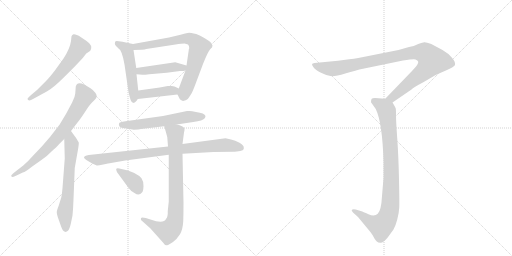
t = 0.00 s
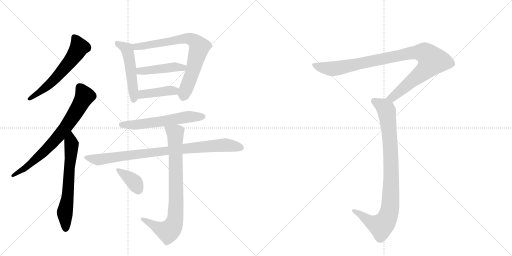
t = 2.06 s
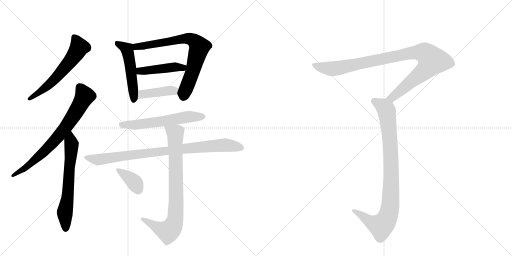
t = 4.12 s
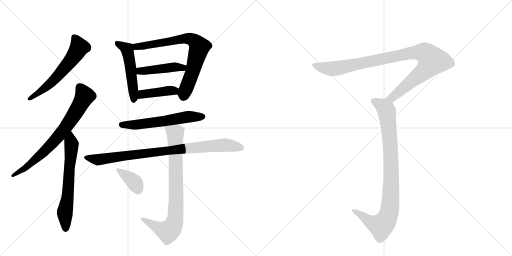
t = 6.18 s
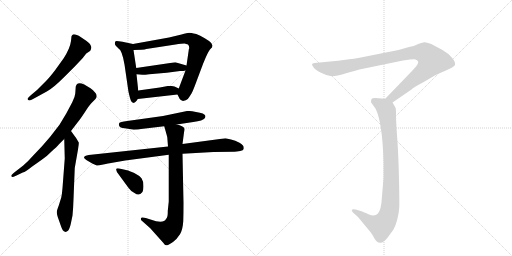
t = 8.23 s
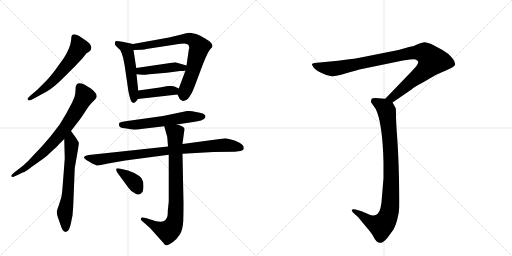
t = 10.29 s

The animated SVG that drew these frames (rendered in a browser with its animation timeline set to each time). Animation: 13 CSS @keyframes rules; one cycle of 10.29 s.

<svg version="1.1" viewBox="0 0 2048 1024" xmlns="http://www.w3.org/2000/svg">
  <g stroke="lightgray" stroke-dasharray="1,1" stroke-width="1" transform="scale(4, 4)">
    <line x1="0" y1="0" x2="256" y2="256"></line>
    <line x1="256" y1="0" x2="0" y2="256"></line>
    <line x1="128" y1="0" x2="128" y2="256"></line>
    <line x1="0" y1="128" x2="256" y2="128"></line>
    <line x1="256" y1="0" x2="512" y2="256"></line>
    <line x1="512" y1="0" x2="256" y2="256"></line>
    <line x1="384" y1="0" x2="384" y2="256"></line>
    <line x1="256" y1="128" x2="512" y2="128"></line>
  </g>
<g transform="scale(1, -1) translate(0, -850)">
   <style type="text/css">
    @keyframes keyframes0 {
      from {
       stroke: black;
       stroke-dashoffset: 594;
       stroke-width: 128;
       }
       66% {
       animation-timing-function: step-end;
       stroke: black;
       stroke-dashoffset: 0;
       stroke-width: 128;
       }
       to {
       stroke: black;
       stroke-width: 1024;
       }
       }
       #make-me-a-hanzi-animation-0 {
         animation: keyframes0 0.733398s both;
         animation-delay: 0.000000s;
         animation-timing-function: linear;
       }
    @keyframes keyframes1 {
      from {
       stroke: black;
       stroke-dashoffset: 734;
       stroke-width: 128;
       }
       70% {
       animation-timing-function: step-end;
       stroke: black;
       stroke-dashoffset: 0;
       stroke-width: 128;
       }
       to {
       stroke: black;
       stroke-width: 1024;
       }
       }
       #make-me-a-hanzi-animation-1 {
         animation: keyframes1 0.847331s both;
         animation-delay: 0.733398s;
         animation-timing-function: linear;
       }
    @keyframes keyframes2 {
      from {
       stroke: black;
       stroke-dashoffset: 640;
       stroke-width: 128;
       }
       68% {
       animation-timing-function: step-end;
       stroke: black;
       stroke-dashoffset: 0;
       stroke-width: 128;
       }
       to {
       stroke: black;
       stroke-width: 1024;
       }
       }
       #make-me-a-hanzi-animation-2 {
         animation: keyframes2 0.770833s both;
         animation-delay: 1.580729s;
         animation-timing-function: linear;
       }
    @keyframes keyframes3 {
      from {
       stroke: black;
       stroke-dashoffset: 509;
       stroke-width: 128;
       }
       62% {
       animation-timing-function: step-end;
       stroke: black;
       stroke-dashoffset: 0;
       stroke-width: 128;
       }
       to {
       stroke: black;
       stroke-width: 1024;
       }
       }
       #make-me-a-hanzi-animation-3 {
         animation: keyframes3 0.664225s both;
         animation-delay: 2.351562s;
         animation-timing-function: linear;
       }
    @keyframes keyframes4 {
      from {
       stroke: black;
       stroke-dashoffset: 742;
       stroke-width: 128;
       }
       71% {
       animation-timing-function: step-end;
       stroke: black;
       stroke-dashoffset: 0;
       stroke-width: 128;
       }
       to {
       stroke: black;
       stroke-width: 1024;
       }
       }
       #make-me-a-hanzi-animation-4 {
         animation: keyframes4 0.853841s both;
         animation-delay: 3.015788s;
         animation-timing-function: linear;
       }
    @keyframes keyframes5 {
      from {
       stroke: black;
       stroke-dashoffset: 446;
       stroke-width: 128;
       }
       59% {
       animation-timing-function: step-end;
       stroke: black;
       stroke-dashoffset: 0;
       stroke-width: 128;
       }
       to {
       stroke: black;
       stroke-width: 1024;
       }
       }
       #make-me-a-hanzi-animation-5 {
         animation: keyframes5 0.612956s both;
         animation-delay: 3.869629s;
         animation-timing-function: linear;
       }
    @keyframes keyframes6 {
      from {
       stroke: black;
       stroke-dashoffset: 413;
       stroke-width: 128;
       }
       57% {
       animation-timing-function: step-end;
       stroke: black;
       stroke-dashoffset: 0;
       stroke-width: 128;
       }
       to {
       stroke: black;
       stroke-width: 1024;
       }
       }
       #make-me-a-hanzi-animation-6 {
         animation: keyframes6 0.586100s both;
         animation-delay: 4.482585s;
         animation-timing-function: linear;
       }
    @keyframes keyframes7 {
      from {
       stroke: black;
       stroke-dashoffset: 587;
       stroke-width: 128;
       }
       66% {
       animation-timing-function: step-end;
       stroke: black;
       stroke-dashoffset: 0;
       stroke-width: 128;
       }
       to {
       stroke: black;
       stroke-width: 1024;
       }
       }
       #make-me-a-hanzi-animation-7 {
         animation: keyframes7 0.727702s both;
         animation-delay: 5.068685s;
         animation-timing-function: linear;
       }
    @keyframes keyframes8 {
      from {
       stroke: black;
       stroke-dashoffset: 888;
       stroke-width: 128;
       }
       74% {
       animation-timing-function: step-end;
       stroke: black;
       stroke-dashoffset: 0;
       stroke-width: 128;
       }
       to {
       stroke: black;
       stroke-width: 1024;
       }
       }
       #make-me-a-hanzi-animation-8 {
         animation: keyframes8 0.972656s both;
         animation-delay: 5.796387s;
         animation-timing-function: linear;
       }
    @keyframes keyframes9 {
      from {
       stroke: black;
       stroke-dashoffset: 816;
       stroke-width: 128;
       }
       73% {
       animation-timing-function: step-end;
       stroke: black;
       stroke-dashoffset: 0;
       stroke-width: 128;
       }
       to {
       stroke: black;
       stroke-width: 1024;
       }
       }
       #make-me-a-hanzi-animation-9 {
         animation: keyframes9 0.914062s both;
         animation-delay: 6.769043s;
         animation-timing-function: linear;
       }
    @keyframes keyframes10 {
      from {
       stroke: black;
       stroke-dashoffset: 373;
       stroke-width: 128;
       }
       55% {
       animation-timing-function: step-end;
       stroke: black;
       stroke-dashoffset: 0;
       stroke-width: 128;
       }
       to {
       stroke: black;
       stroke-width: 1024;
       }
       }
       #make-me-a-hanzi-animation-10 {
         animation: keyframes10 0.553548s both;
         animation-delay: 7.683105s;
         animation-timing-function: linear;
       }
    @keyframes keyframes11 {
      from {
       stroke: black;
       stroke-dashoffset: 993;
       stroke-width: 128;
       }
       76% {
       animation-timing-function: step-end;
       stroke: black;
       stroke-dashoffset: 0;
       stroke-width: 128;
       }
       to {
       stroke: black;
       stroke-width: 1024;
       }
       }
       #make-me-a-hanzi-animation-11 {
         animation: keyframes11 1.058105s both;
         animation-delay: 8.236654s;
         animation-timing-function: linear;
       }
    @keyframes keyframes12 {
      from {
       stroke: black;
       stroke-dashoffset: 919;
       stroke-width: 128;
       }
       75% {
       animation-timing-function: step-end;
       stroke: black;
       stroke-dashoffset: 0;
       stroke-width: 128;
       }
       to {
       stroke: black;
       stroke-width: 1024;
       }
       }
       #make-me-a-hanzi-animation-12 {
         animation: keyframes12 0.997884s both;
         animation-delay: 9.294759s;
         animation-timing-function: linear;
       }
</style>
<path d="M 301 586 L 331 618 L 345 636 L 360 646 Q 363 649 365 658 Q 367 666 357 677 Q 346 687 324 701 Q 301 715 292 712 Q 288 710 286 705 L 284 686 Q 280 656 254 616 L 221 570 Q 199 541 185 527 L 148 490 L 122 468 Q 110 457 110 454 Q 113 442 134 455 L 187 484 Q 211 496 259 544 L 301 586 Z" fill="lightgray"></path> 
<path d="M 45 148 L 47 142 Q 49 140 66 148 L 91 160 Q 103 163 126 182 L 167 211 Q 191 228 206 244 Q 227 262 236 273 L 257 294 L 284 326 L 310 360 Q 318 369 338 399 Q 357 429 366 438 L 381 453 Q 392 464 382 478 Q 372 491 362 497 L 337 512 Q 308 526 303 504 L 301 476 Q 300 462 289 441 L 265 396 L 238 351 L 200 302 L 168 265 L 131 226 Q 112 204 93 188 L 62 164 Q 45 150 45 148 Z" fill="lightgray"></path> 
<path d="M 257 294 L 259 216 L 250 98 Q 248 73 245 60 L 235 28 Q 227 7 227 1 Q 227 -5 231 -18 L 243 -52 Q 251 -77 260 -77 Q 265 -79 272 -73 Q 278 -67 283 -46 L 290 -12 Q 293 19 294 53 L 299 178 L 312 252 Q 316 276 315 280 L 305 297 L 284 326 C 266 350 256 324 257 294 Z" fill="lightgray"></path> 
<path d="M 460 672 Q 461 669 474 656 Q 488 650 498 592 L 513 489 Q 513 486 516 474 L 520 458 Q 525 440 532 439 Q 533 438 535 439 Q 541 438 551 454 L 553 488 L 546 553 L 545 578 L 534 650 C 530 674 534 674 532 674 L 490 683 Q 472 686 467 686 Q 461 686 460 681 Q 459 675 460 672 Z" fill="lightgray"></path> 
<path d="M 710 472 L 719 454 Q 721 451 732 446 Q 734 446 743 449 Q 752 452 757 462 L 766 476 Q 771 485 779 506 L 812 594 Q 832 644 840 652 Q 847 660 848 660 L 850 668 L 845 678 Q 838 686 819 697 Q 800 708 785 714 Q 762 719 756 719 Q 749 718 726 712 L 676 700 L 532 674 C 502 669 504 649 534 650 L 567 651 Q 581 652 585 654 L 702 672 Q 728 676 738 676 L 752 672 Q 757 668 757 657 Q 755 654 755 650 L 746 588 L 742 568 L 715 496 C 708 477 708 477 710 472 Z" fill="lightgray"></path> 
<path d="M 746 588 L 701 601 L 545 578 C 515 574 516 555 546 553 L 570 551 Q 572 550 597 553 L 667 559 L 720 566 Q 736 566 742 568 C 771 574 775 580 746 588 Z" fill="lightgray"></path> 
<path d="M 551 454 L 710 472 C 740 475 742 483 715 496 L 698 504 Q 692 506 687 506 L 671 506 L 639 500 L 553 488 C 523 484 521 451 551 454 Z" fill="lightgray"></path> 
<path d="M 535 331 Q 556 331 564 334 L 657 345 L 707 352 L 773 362 Q 812 367 820 378 L 822 386 Q 819 398 784 402 Q 767 406 758 406 L 748 406 L 652 386 L 509 366 Q 479 362 477 358 Q 474 353 477 346 Q 479 339 499 337 Q 519 335 535 331 Z" fill="lightgray"></path> 
<path d="M 672 264 L 355 230 Q 336 227 336 219 Q 337 215 352 206 L 369 196 L 387 188 Q 391 187 413 192 Q 435 197 444 198 L 501 208 L 675 231 L 730 235 L 854 242 L 935 243 Q 941 242 961 246 Q 973 249 975 254 L 975 260 Q 975 269 958 279 Q 941 288 924 292 L 902 297 L 730 274 L 672 264 Z" fill="lightgray"></path> 
<path d="M 657 345 L 669 302 L 672 264 L 675 231 L 675 44 L 671 6 Q 672 -18 664 -26 Q 654 -47 602 -28 L 583 -22 Q 567 -18 564 -22 Q 563 -26 564 -30 L 601 -63 L 652 -120 Q 660 -133 668 -131 Q 675 -130 692 -118 Q 708 -106 720 -87 Q 731 -68 733 -35 Q 734 -2 734 38 L 730 235 L 730 274 L 736 320 Q 739 331 738 335 Q 733 347 707 352 C 678 360 650 368 657 345 Z" fill="lightgray"></path> 
<path d="M 469 160 L 513 100 Q 525 83 538 78 Q 556 65 568 80 Q 573 84 574 105 Q 574 126 566 137 Q 557 148 537 158 Q 516 167 508 169 L 486 174 Q 466 180 465 174 Q 464 173 466 167 Q 468 161 469 160 Z" fill="lightgray"></path> 
<path d="M 1570 440 L 1646 492 Q 1653 500 1695 522 Q 1744 551 1747 552 L 1788 570 Q 1816 582 1820 590 Q 1823 601 1808 619 Q 1793 637 1770 650 L 1725 674 Q 1703 682 1697 681 Q 1692 680 1673 674 Q 1655 665 1636 662 L 1594 650 L 1433 618 Q 1416 615 1397 613 L 1352 607 L 1258 598 Q 1250 597 1248 594 Q 1247 590 1256 578 Q 1263 570 1284 559 Q 1306 548 1322 546 Q 1338 543 1381 556 Q 1425 569 1452 575 L 1612 608 Q 1658 615 1662 612 Q 1671 609 1673 603 Q 1673 598 1670 593 Q 1668 588 1647 565 L 1541 455 C 1520 433 1545 423 1570 440 Z" fill="lightgray"></path> 
<path d="M 1541 455 L 1500 458 Q 1490 458 1487 455 Q 1484 452 1484 441 L 1503 414 Q 1530 358 1534 202 L 1534 138 L 1528 66 Q 1525 8 1511 -5 Q 1498 -18 1474 -7 Q 1450 4 1446 5 L 1423 12 Q 1410 15 1407 10 Q 1405 8 1413 -1 L 1432 -18 L 1470 -64 Q 1489 -86 1494 -97 Q 1499 -108 1506 -115 Q 1514 -122 1523 -121 Q 1533 -121 1550 -101 L 1574 -68 Q 1582 -55 1589 -28 Q 1596 -2 1597 20 Q 1598 41 1596 133 Q 1594 225 1589 296 Q 1584 366 1584 389 Q 1584 411 1583 416 Q 1582 420 1570 440 C 1562 453 1562 453 1541 455 Z" fill="lightgray"></path> 
      <clipPath id="make-me-a-hanzi-clip-0">
      <path d="M 301 586 L 331 618 L 345 636 L 360 646 Q 363 649 365 658 Q 367 666 357 677 Q 346 687 324 701 Q 301 715 292 712 Q 288 710 286 705 L 284 686 Q 280 656 254 616 L 221 570 Q 199 541 185 527 L 148 490 L 122 468 Q 110 457 110 454 Q 113 442 134 455 L 187 484 Q 211 496 259 544 L 301 586 Z" fill="lightgray"></path>
      </clipPath>
      <path clip-path="url(#make-me-a-hanzi-clip-0)" d="M 296 703 L 317 661 L 294 623 L 211 525 L 116 454 " fill="none" id="make-me-a-hanzi-animation-0" stroke-dasharray="466 932" stroke-linecap="round"></path>

      <clipPath id="make-me-a-hanzi-clip-1">
      <path d="M 45 148 L 47 142 Q 49 140 66 148 L 91 160 Q 103 163 126 182 L 167 211 Q 191 228 206 244 Q 227 262 236 273 L 257 294 L 284 326 L 310 360 Q 318 369 338 399 Q 357 429 366 438 L 381 453 Q 392 464 382 478 Q 372 491 362 497 L 337 512 Q 308 526 303 504 L 301 476 Q 300 462 289 441 L 265 396 L 238 351 L 200 302 L 168 265 L 131 226 Q 112 204 93 188 L 62 164 Q 45 150 45 148 Z" fill="lightgray"></path>
      </clipPath>
      <path clip-path="url(#make-me-a-hanzi-clip-1)" d="M 318 503 L 338 464 L 260 337 L 162 230 L 100 177 L 50 146 " fill="none" id="make-me-a-hanzi-animation-1" stroke-dasharray="606 1212" stroke-linecap="round"></path>

      <clipPath id="make-me-a-hanzi-clip-2">
      <path d="M 257 294 L 259 216 L 250 98 Q 248 73 245 60 L 235 28 Q 227 7 227 1 Q 227 -5 231 -18 L 243 -52 Q 251 -77 260 -77 Q 265 -79 272 -73 Q 278 -67 283 -46 L 290 -12 Q 293 19 294 53 L 299 178 L 312 252 Q 316 276 315 280 L 305 297 L 284 326 C 266 350 256 324 257 294 Z" fill="lightgray"></path>
      </clipPath>
      <path clip-path="url(#make-me-a-hanzi-clip-2)" d="M 283 318 L 283 219 L 272 77 L 259 -4 L 262 -64 " fill="none" id="make-me-a-hanzi-animation-2" stroke-dasharray="512 1024" stroke-linecap="round"></path>

      <clipPath id="make-me-a-hanzi-clip-3">
      <path d="M 460 672 Q 461 669 474 656 Q 488 650 498 592 L 513 489 Q 513 486 516 474 L 520 458 Q 525 440 532 439 Q 533 438 535 439 Q 541 438 551 454 L 553 488 L 546 553 L 545 578 L 534 650 C 530 674 534 674 532 674 L 490 683 Q 472 686 467 686 Q 461 686 460 681 Q 459 675 460 672 Z" fill="lightgray"></path>
      </clipPath>
      <path clip-path="url(#make-me-a-hanzi-clip-3)" d="M 469 677 L 508 653 L 512 639 L 523 582 L 534 448 " fill="none" id="make-me-a-hanzi-animation-3" stroke-dasharray="381 762" stroke-linecap="round"></path>

      <clipPath id="make-me-a-hanzi-clip-4">
      <path d="M 710 472 L 719 454 Q 721 451 732 446 Q 734 446 743 449 Q 752 452 757 462 L 766 476 Q 771 485 779 506 L 812 594 Q 832 644 840 652 Q 847 660 848 660 L 850 668 L 845 678 Q 838 686 819 697 Q 800 708 785 714 Q 762 719 756 719 Q 749 718 726 712 L 676 700 L 532 674 C 502 669 504 649 534 650 L 567 651 Q 581 652 585 654 L 702 672 Q 728 676 738 676 L 752 672 Q 757 668 757 657 Q 755 654 755 650 L 746 588 L 742 568 L 715 496 C 708 477 708 477 710 472 Z" fill="lightgray"></path>
      </clipPath>
      <path clip-path="url(#make-me-a-hanzi-clip-4)" d="M 539 656 L 556 665 L 740 697 L 779 685 L 798 662 L 772 567 L 733 463 " fill="none" id="make-me-a-hanzi-animation-4" stroke-dasharray="614 1228" stroke-linecap="round"></path>

      <clipPath id="make-me-a-hanzi-clip-5">
      <path d="M 746 588 L 701 601 L 545 578 C 515 574 516 555 546 553 L 570 551 Q 572 550 597 553 L 667 559 L 720 566 Q 736 566 742 568 C 771 574 775 580 746 588 Z" fill="lightgray"></path>
      </clipPath>
      <path clip-path="url(#make-me-a-hanzi-clip-5)" d="M 553 560 L 560 566 L 704 583 L 731 579 L 737 585 " fill="none" id="make-me-a-hanzi-animation-5" stroke-dasharray="318 636" stroke-linecap="round"></path>

      <clipPath id="make-me-a-hanzi-clip-6">
      <path d="M 551 454 L 710 472 C 740 475 742 483 715 496 L 698 504 Q 692 506 687 506 L 671 506 L 639 500 L 553 488 C 523 484 521 451 551 454 Z" fill="lightgray"></path>
      </clipPath>
      <path clip-path="url(#make-me-a-hanzi-clip-6)" d="M 558 459 L 577 475 L 708 491 " fill="none" id="make-me-a-hanzi-animation-6" stroke-dasharray="285 570" stroke-linecap="round"></path>

      <clipPath id="make-me-a-hanzi-clip-7">
      <path d="M 535 331 Q 556 331 564 334 L 657 345 L 707 352 L 773 362 Q 812 367 820 378 L 822 386 Q 819 398 784 402 Q 767 406 758 406 L 748 406 L 652 386 L 509 366 Q 479 362 477 358 Q 474 353 477 346 Q 479 339 499 337 Q 519 335 535 331 Z" fill="lightgray"></path>
      </clipPath>
      <path clip-path="url(#make-me-a-hanzi-clip-7)" d="M 484 352 L 543 350 L 753 383 L 812 384 " fill="none" id="make-me-a-hanzi-animation-7" stroke-dasharray="459 918" stroke-linecap="round"></path>

      <clipPath id="make-me-a-hanzi-clip-8">
      <path d="M 672 264 L 355 230 Q 336 227 336 219 Q 337 215 352 206 L 369 196 L 387 188 Q 391 187 413 192 Q 435 197 444 198 L 501 208 L 675 231 L 730 235 L 854 242 L 935 243 Q 941 242 961 246 Q 973 249 975 254 L 975 260 Q 975 269 958 279 Q 941 288 924 292 L 902 297 L 730 274 L 672 264 Z" fill="lightgray"></path>
      </clipPath>
      <path clip-path="url(#make-me-a-hanzi-clip-8)" d="M 342 220 L 391 211 L 726 255 L 898 270 L 968 257 " fill="none" id="make-me-a-hanzi-animation-8" stroke-dasharray="760 1520" stroke-linecap="round"></path>

      <clipPath id="make-me-a-hanzi-clip-9">
      <path d="M 657 345 L 669 302 L 672 264 L 675 231 L 675 44 L 671 6 Q 672 -18 664 -26 Q 654 -47 602 -28 L 583 -22 Q 567 -18 564 -22 Q 563 -26 564 -30 L 601 -63 L 652 -120 Q 660 -133 668 -131 Q 675 -130 692 -118 Q 708 -106 720 -87 Q 731 -68 733 -35 Q 734 -2 734 38 L 730 235 L 730 274 L 736 320 Q 739 331 738 335 Q 733 347 707 352 C 678 360 650 368 657 345 Z" fill="lightgray"></path>
      </clipPath>
      <path clip-path="url(#make-me-a-hanzi-clip-9)" d="M 664 339 L 701 316 L 701 -27 L 689 -59 L 672 -76 L 621 -56 L 569 -26 " fill="none" id="make-me-a-hanzi-animation-9" stroke-dasharray="688 1376" stroke-linecap="round"></path>

      <clipPath id="make-me-a-hanzi-clip-10">
      <path d="M 469 160 L 513 100 Q 525 83 538 78 Q 556 65 568 80 Q 573 84 574 105 Q 574 126 566 137 Q 557 148 537 158 Q 516 167 508 169 L 486 174 Q 466 180 465 174 Q 464 173 466 167 Q 468 161 469 160 Z" fill="lightgray"></path>
      </clipPath>
      <path clip-path="url(#make-me-a-hanzi-clip-10)" d="M 470 171 L 529 129 L 552 91 " fill="none" id="make-me-a-hanzi-animation-10" stroke-dasharray="245 490" stroke-linecap="round"></path>

      <clipPath id="make-me-a-hanzi-clip-11">
      <path d="M 1570 440 L 1646 492 Q 1653 500 1695 522 Q 1744 551 1747 552 L 1788 570 Q 1816 582 1820 590 Q 1823 601 1808 619 Q 1793 637 1770 650 L 1725 674 Q 1703 682 1697 681 Q 1692 680 1673 674 Q 1655 665 1636 662 L 1594 650 L 1433 618 Q 1416 615 1397 613 L 1352 607 L 1258 598 Q 1250 597 1248 594 Q 1247 590 1256 578 Q 1263 570 1284 559 Q 1306 548 1322 546 Q 1338 543 1381 556 Q 1425 569 1452 575 L 1612 608 Q 1658 615 1662 612 Q 1671 609 1673 603 Q 1673 598 1670 593 Q 1668 588 1647 565 L 1541 455 C 1520 433 1545 423 1570 440 Z" fill="lightgray"></path>
      </clipPath>
      <path clip-path="url(#make-me-a-hanzi-clip-11)" d="M 1254 592 L 1288 580 L 1335 575 L 1651 639 L 1703 636 L 1719 622 L 1730 607 L 1705 573 L 1579 468 L 1561 457 L 1549 458 " fill="none" id="make-me-a-hanzi-animation-11" stroke-dasharray="865 1730" stroke-linecap="round"></path>

      <clipPath id="make-me-a-hanzi-clip-12">
      <path d="M 1541 455 L 1500 458 Q 1490 458 1487 455 Q 1484 452 1484 441 L 1503 414 Q 1530 358 1534 202 L 1534 138 L 1528 66 Q 1525 8 1511 -5 Q 1498 -18 1474 -7 Q 1450 4 1446 5 L 1423 12 Q 1410 15 1407 10 Q 1405 8 1413 -1 L 1432 -18 L 1470 -64 Q 1489 -86 1494 -97 Q 1499 -108 1506 -115 Q 1514 -122 1523 -121 Q 1533 -121 1550 -101 L 1574 -68 Q 1582 -55 1589 -28 Q 1596 -2 1597 20 Q 1598 41 1596 133 Q 1594 225 1589 296 Q 1584 366 1584 389 Q 1584 411 1583 416 Q 1582 420 1570 440 C 1562 453 1562 453 1541 455 Z" fill="lightgray"></path>
      </clipPath>
      <path clip-path="url(#make-me-a-hanzi-clip-12)" d="M 1496 446 L 1540 417 L 1550 384 L 1565 188 L 1560 17 L 1542 -36 L 1524 -54 L 1487 -40 L 1413 6 " fill="none" id="make-me-a-hanzi-animation-12" stroke-dasharray="791 1582" stroke-linecap="round"></path>

</g>
</svg>
